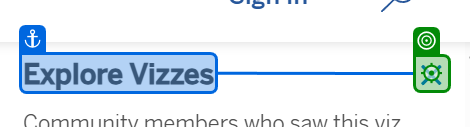
Task: Send Tableau dashboard to a list of email automatically
Workflow: Main

Step 1: click on the text in window 'KPI Tracking Report | Tableau Public' (chrome.exe)

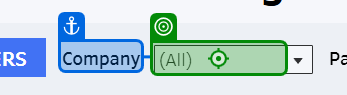
Step 2: click on the element in window 'KPI Tracking Report | Tableau Public' (chrome.exe)

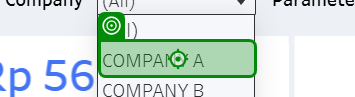
Step 3: click on the element in window 'KPI Tracking Report | Tableau Public' (chrome.exe)

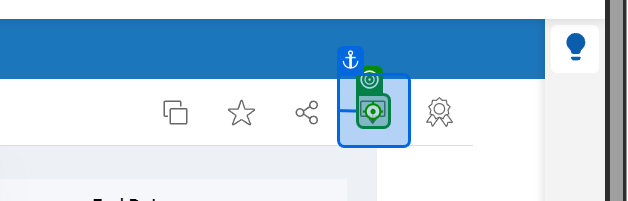
Step 4: click on the text in window 'KPI Tracking Report | Tableau Public' (chrome.exe)

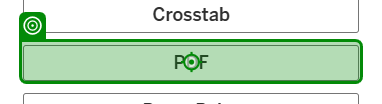
Step 5: click on the button in window 'KPI Tracking Report | Tableau Public' (chrome.exe)

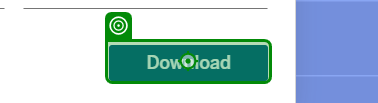
Step 6: click on the button 'Download' in window 'KPI Tracking Report | Tableau Public' (chrome.exe)
